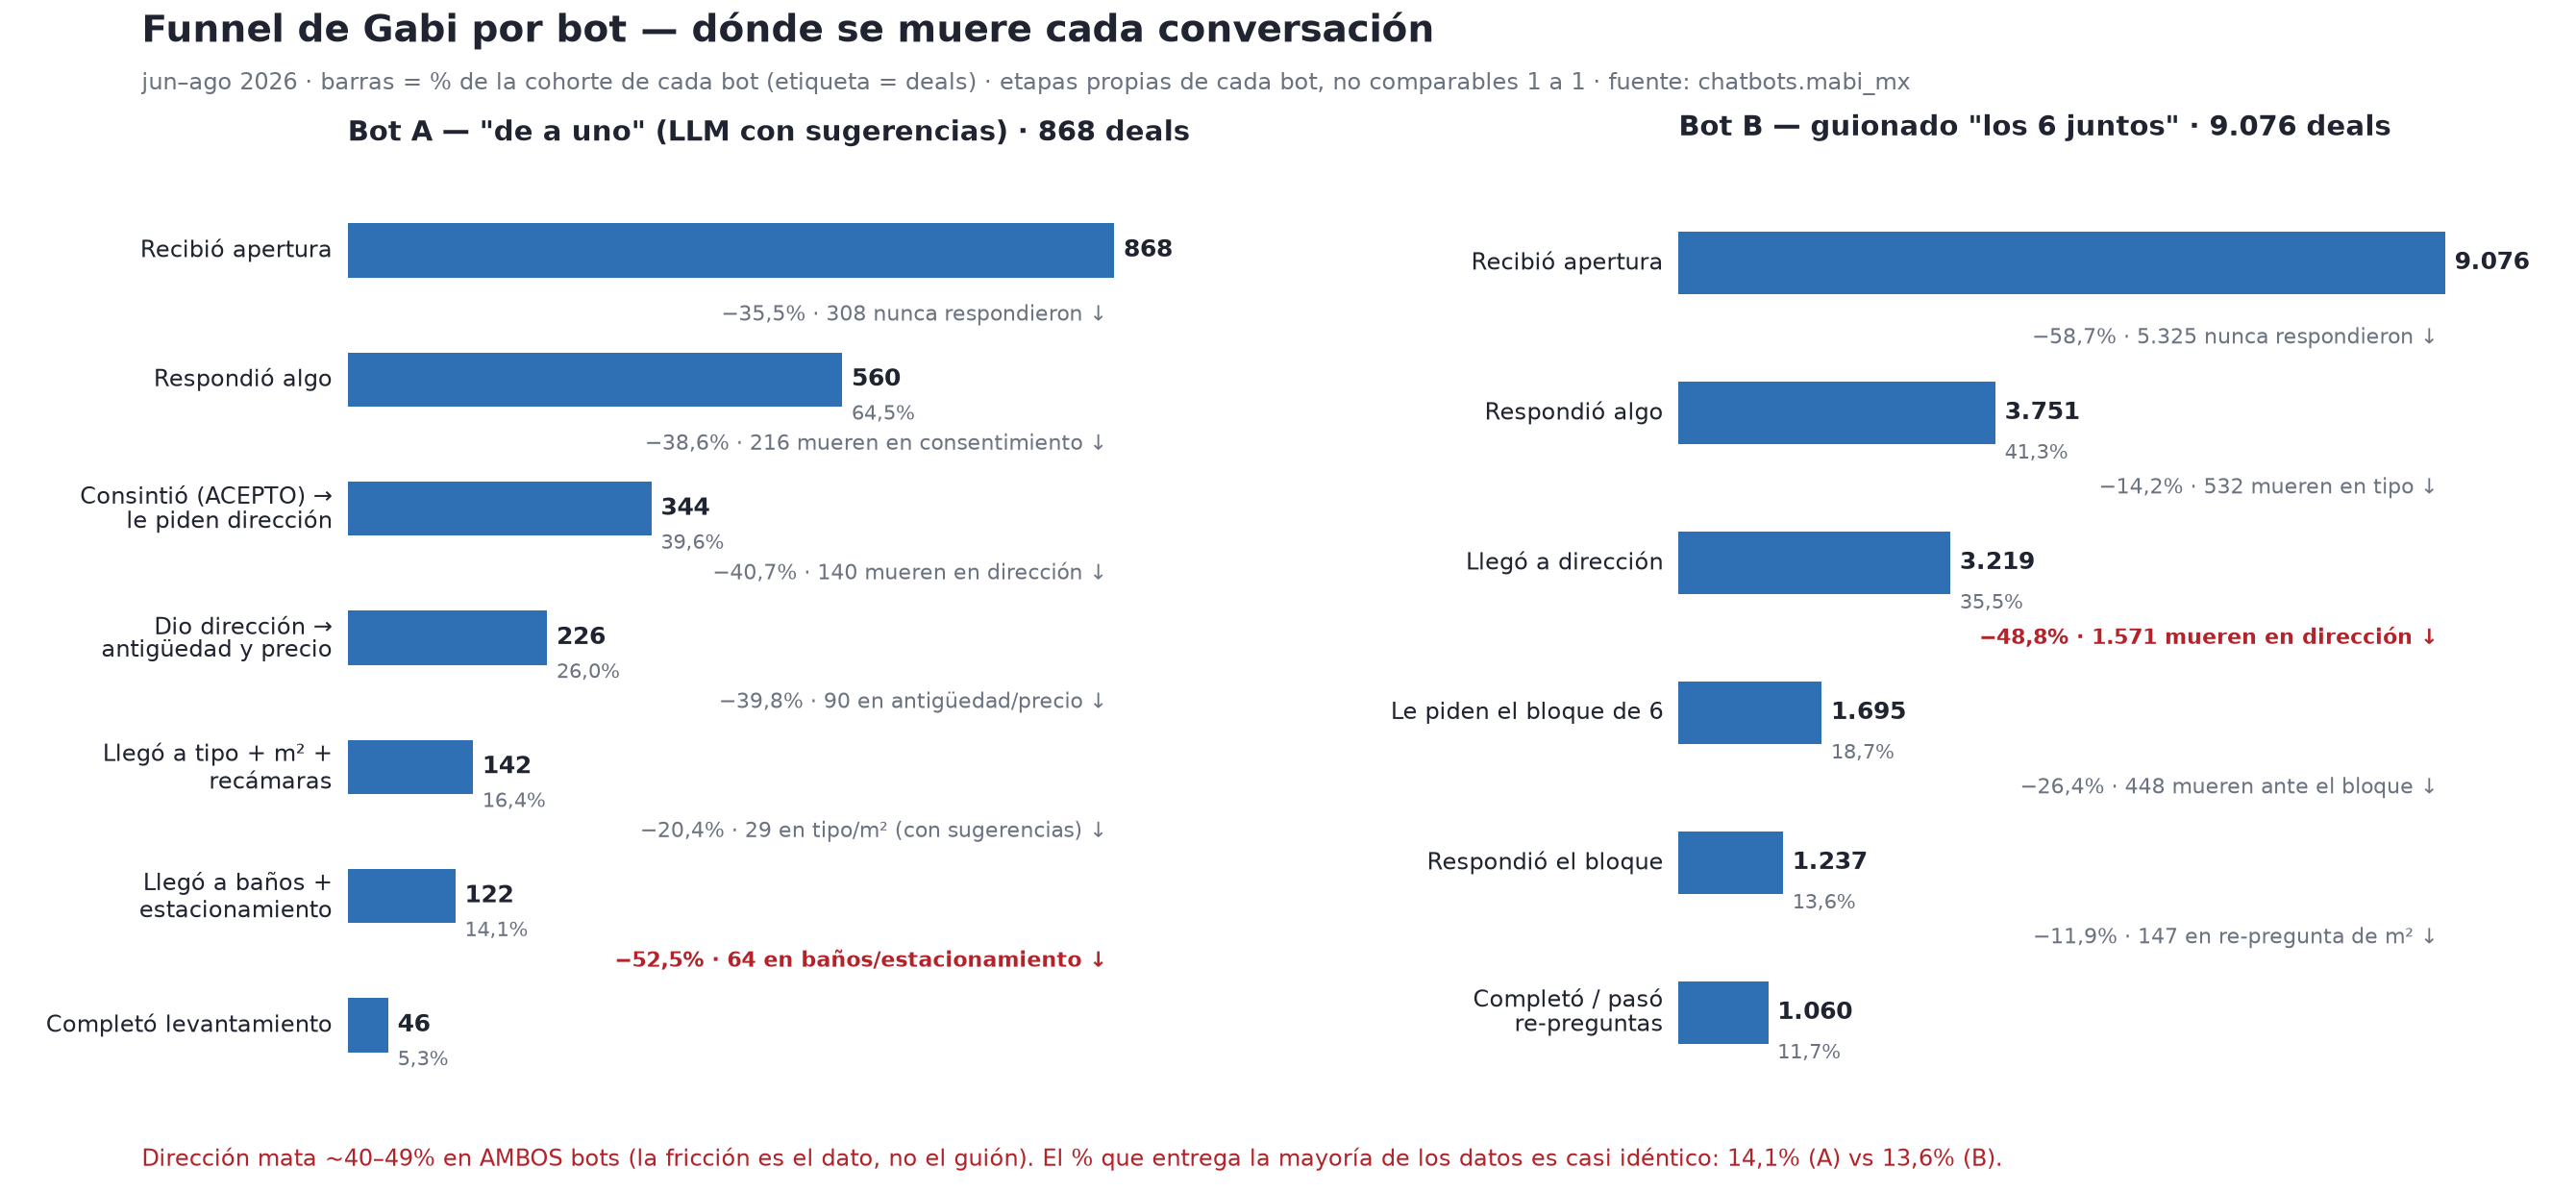

Generate this figure with Python:
# Funnel comparado bot A vs bot B — small multiples (nunca doble eje), PNG para Word.
# Barras = % de la cohorte de cada bot (868 vs 9.076: en absolutos B aplastaría a A);
# el absoluto va en la etiqueta. Un solo hue por panel (una serie); el peor drop
# intermedio de cada bot va en el rojo reservado de estado. Datos: funnel_ambos.json.
import json
import matplotlib.pyplot as plt

J = json.load(open("/Users/Nicolas/habi/tableros-marketing-habi/analisis-gabi-completitud/funnel_ambos.json"))

NOMBRES = {
    "recibio_apertura": "Recibió apertura",
    "respondio_algo": "Respondió algo",
    "consintio_y_le_piden_direccion": "Consintió (ACEPTO) →\nle piden dirección",
    "dio_direccion_le_piden_antiguedad_precio": "Dio dirección →\nantigüedad y precio",
    "llego_a_tipo_m2_recamaras": "Llegó a tipo + m² +\nrecámaras",
    "llego_a_banos_estacionamiento": "Llegó a baños +\nestacionamiento",
    "completo_levantamiento": "Completó levantamiento",
    "llego_a_direccion": "Llegó a dirección",
    "le_piden_bloque_de_6": "Le piden el bloque de 6",
    "respondio_bloque": "Respondió el bloque",
    "completo_o_paso_repreguntas": "Completó / pasó\nre-preguntas",
}
DROP_TXT = {
    ("botA", 0): "−35,5% · 308 nunca respondieron",
    ("botA", 1): "−38,6% · 216 mueren en consentimiento",
    ("botA", 2): "−40,7% · 140 mueren en dirección",
    ("botA", 3): "−39,8% · 90 en antigüedad/precio",
    ("botA", 4): "−20,4% · 29 en tipo/m² (con sugerencias)",
    ("botA", 5): "−52,5% · 64 en baños/estacionamiento",
    ("botB", 0): "−58,7% · 5.325 nunca respondieron",
    ("botB", 1): "−14,2% · 532 mueren en tipo",
    ("botB", 2): "−48,8% · 1.571 mueren en dirección",
    ("botB", 3): "−26,4% · 448 mueren ante el bloque",
    ("botB", 4): "−11,9% · 147 en re-pregunta de m²",
}
PEOR = {"botA": 5, "botB": 2}  # índice del drop resaltado por panel

INK, MUTED, SERIOUS, BAR, SURFACE = "#1F2430", "#6B7280", "#B4232A", "#2F6FB4", "#FFFFFF"

fig, axes = plt.subplots(1, 2, figsize=(13.4, 6.2), dpi=200)
fig.patch.set_facecolor(SURFACE)

TITULOS = {"botA": "Bot A — \"de a uno\" (LLM con sugerencias) · 868 deals",
           "botB": "Bot B — guionado \"los 6 juntos\" · 9.076 deals"}

for ax, key in zip(axes, ("botA", "botB")):
    etapas = J[key]
    total = etapas[0]["deals"]
    n = len(etapas)
    ax.set_facecolor(SURFACE)
    for i, e in enumerate(etapas):
        y = n - 1 - i
        pct = e["deals"] / total * 100
        ax.barh(y, pct, height=0.42, color=BAR, zorder=3)
        ax.text(-2, y, NOMBRES[e["etapa"]], ha="right", va="center",
                fontsize=8.6, color=INK, linespacing=1.1)
        ax.text(pct + 1.2, y, f"{e['deals']:,}".replace(",", "."), ha="left",
                va="center", fontsize=9, color=INK, fontweight="bold")
        if i > 0:
            ax.text(pct + 1.2, y - 0.27, f"{pct:.1f}%".replace(".", ","),
                    ha="left", va="center", fontsize=7.6, color=MUTED)
        if i < n - 1:
            resaltado = (PEOR[key] == i)
            color = SERIOUS if resaltado else MUTED
            ax.text(99, y - 0.5, DROP_TXT[(key, i)] + " ↓", ha="right", va="center",
                    fontsize=7.8, color=color,
                    fontweight="bold" if resaltado else "normal")
    ax.set_xlim(0, 112)
    ax.set_ylim(-0.6, n - 0.4)
    ax.axis("off")
    ax.text(0, n - 0.15, TITULOS[key], fontsize=10.5, color=INK, fontweight="bold",
            transform=ax.transData, ha="left")

fig.text(0.055, 0.965, "Funnel de Gabi por bot — dónde se muere cada conversación",
         fontsize=14, color=INK, fontweight="bold", ha="left")
fig.text(0.055, 0.925, "jun–ago 2026 · barras = % de la cohorte de cada bot (etiqueta = deals) · etapas propias de cada bot, no comparables 1 a 1 · fuente: chatbots.mabi_mx",
         fontsize=8.6, color=MUTED, ha="left")
fig.text(0.055, 0.022, "Dirección mata ~40–49% en AMBOS bots (la fricción es el dato, no el guión). El % que entrega la mayoría de los datos es casi idéntico: 14,1% (A) vs 13,6% (B).",
         fontsize=8.8, color=SERIOUS, ha="left")

plt.subplots_adjust(left=0.135, right=0.985, top=0.855, bottom=0.075, wspace=0.55)
out = "/private/tmp/claude-501/-Users-Nicolas-habi-marketing-loop-sellers/d3ebf127-0590-42c5-ae38-e0bae0a26363/scratchpad/funnel_ambos.png"
fig.savefig(out, facecolor=SURFACE)
print(out)
